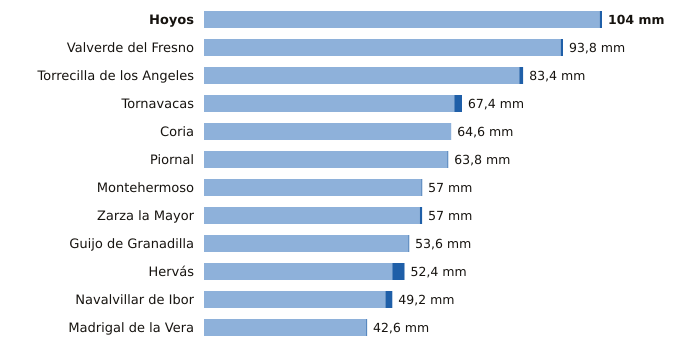

Values plotted in this chart, from the file beside it:
estacion, provincia, indicativo, mm_6_dias_anteriores, mm_hoy, mm_7_dias, horas_de_hoy
Hoyos, Cáceres, 3536X, 103.4, 0.6, 104.0, 12
Valverde del Fresno, Cáceres, 3547X, 93.2, 0.6, 93.8, 12
Torrecilla de los Angeles, Cáceres, 3531X, 82.4, 1.0, 83.4, 12
Tornavacas, Cáceres, 3514B, 65.4, 2.0, 67.4, 12
Coria, Cáceres, 3526X, 64.6, 0.0, 64.6, 12
Piornal, Cáceres, 3516X, 63.6, 0.2, 63.8, 12
Montehermoso, Cáceres, 3512X, 56.8, 0.2, 57.0, 12
Zarza la Mayor, Cáceres, 3540X, 56.4, 0.6, 57.0, 12
Guijo de Granadilla, Cáceres, 3503, 53.4, 0.2, 53.6, 12
Hervás, Cáceres, 3504X, 49.2, 3.2, 52.4, 12
Navalvillar de Ibor, Cáceres, 3386A, 47.4, 1.8, 49.2, 12
Madrigal de la Vera, Cáceres, 3423I, 42.4, 0.2, 42.6, 12
